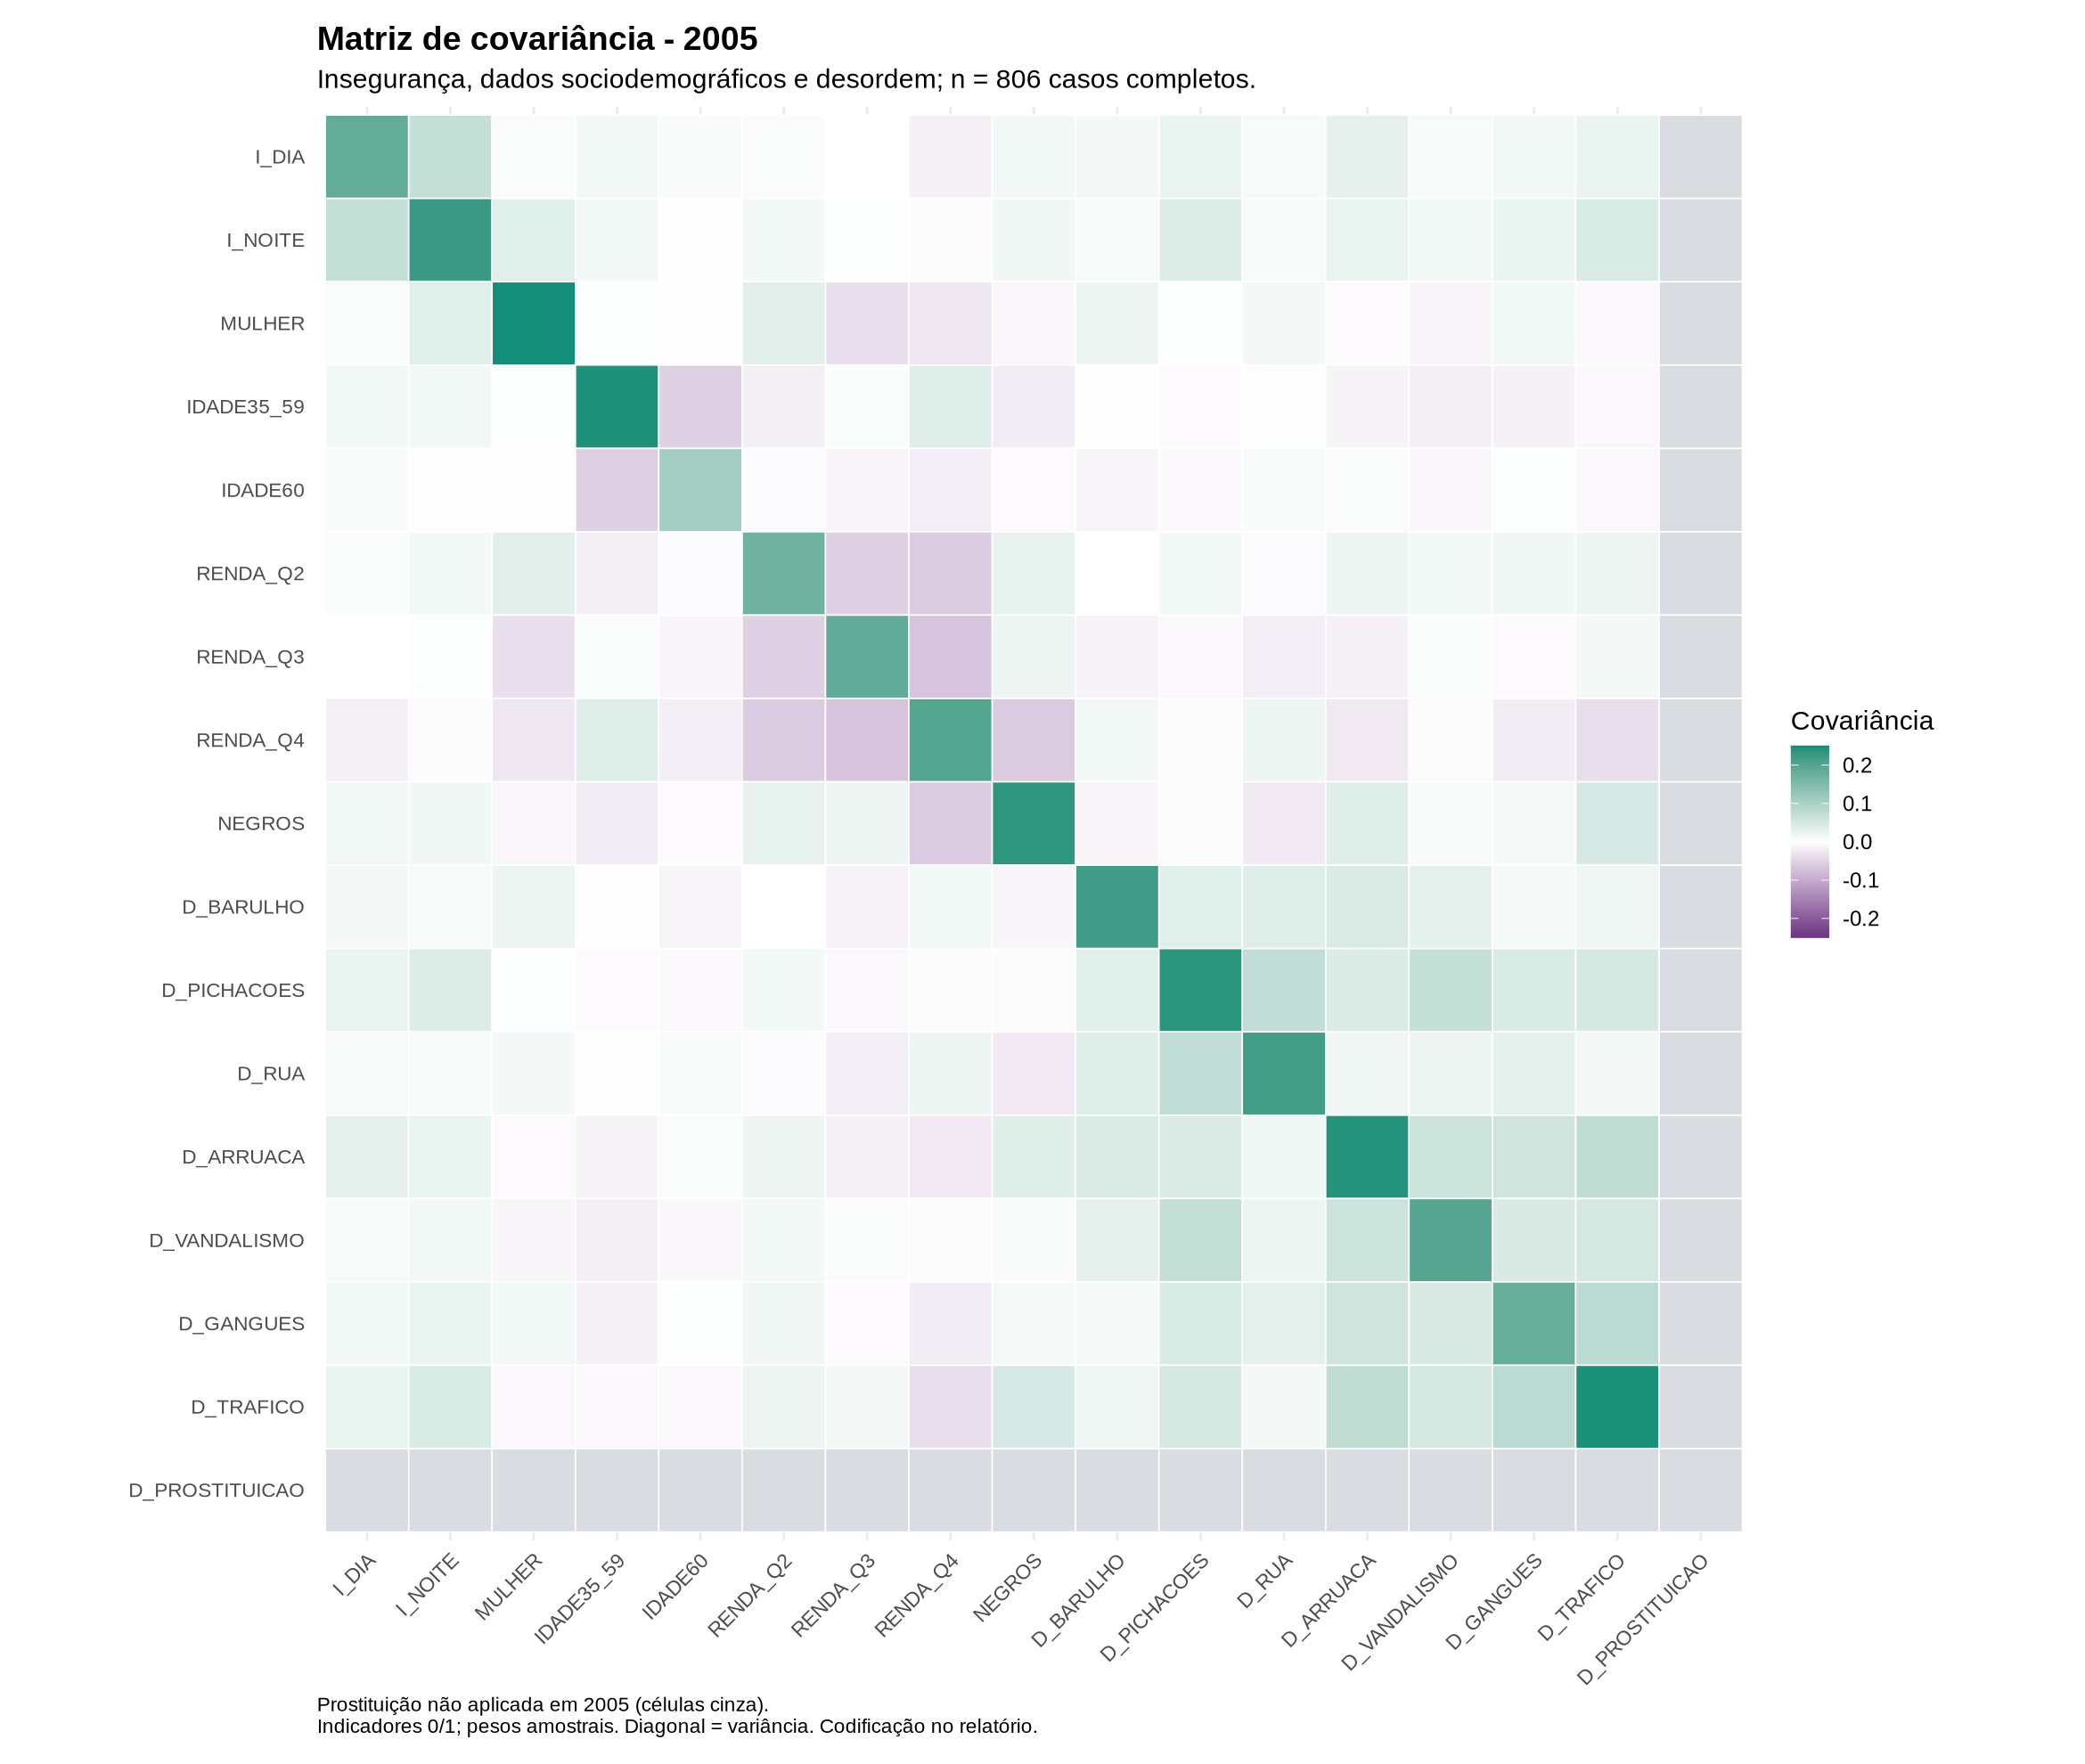

The table this chart was drawn from, first rows:
Variavel; I_DIA; I_NOITE; MULHER; IDADE35_59; IDADE60; RENDA_Q2; RENDA_Q3; RENDA_Q4; NEGROS; D_BARULHO; D_PICHACOES; D_RUA; D_ARRUACA; D_VANDALISMO; D_GANGUES; D_TRAFICO; D_PROSTITUICAO
I_DIA; 0,185330693731048018; 0,07203297322619677; 0,00642872721465761; 0,01646391121872188; 0,00784019218535806; 0,00621162479103934; 0,000574431910534414; -0,01689448260133346; 0,01510175333541175; 0,01316389419992007; 0,02544068039047008; 0,01052269060379843; 0,03042593116696123; 0,01080751329070799; 0,01574516452919295; 0,02626629347401834; 
I_NOITE; 0,072032973226196770; 0,22491844789392429; 0,03593025277970588; 0,01553950745342668; -0,00178184097565869; 0,01415631833241932; 0,003596336047295814; -0,00400048330249986; 0,01661597385496598; 0,01084325295761859; 0,04122134350727363; 0,00910565655334645; 0,02653596209789475; 0,01634170195561167; 0,02503336800045329; 0,04514306641099181; 
MULHER; 0,006428727214657612; 0,03593025277970588; 0,25025874026940959; 0,00183039031839141; -0,00117828842180520; 0,03485122448334119; -0,035854846141722428; -0,02825069478433498; -0,00957378701049333; 0,02240751999695096; 0,00191155300161145; 0,01255033718950901; -0,00589025317518508; -0,01021739680608775; 0,01560045692897745; -0,00714652682599181; 
IDADE35_59; 0,016463911218721882; 0,01553950745342668; 0,00183039031839141; 0,24606072494879563; -0,05538263621383013; -0,01867717084627998; 0,004831688834162335; 0,03854776686501968; -0,02169496350696732; 0,00128332650269269; -0,00554826348493236; -0,00174253213447877; -0,01302124010024036; -0,01890536572395315; -0,01625520554136262; -0,00838911041710012; 
IDADE60; 0,007840192185358058; -0,00178184097565869; -0,00117828842180520; -0,05538263621383013; 0,11115986063054291; -0,00468619374971874; -0,012537361315276004; -0,01958254462959841; -0,00530721133402468; -0,01121853405771703; -0,00665896923242768; 0,00960484460020572; 0,00663933480206545; -0,00920922143726731; 0,00316681961946865; -0,00859678889483747; 
RENDA_Q2; 0,006211624791039343; 0,01415631833241932; 0,03485122448334119; -0,01867717084627998; -0,00468619374971874; 0,16922270805253770; -0,054143905454730933; -0,05927249051609583; 0,02910440091514503; -0,00042373029088884; 0,01432062329199468; -0,00611628552798258; 0,02045779329557217; 0,01428304168966455; 0,01839338495078297; 0,02116872790688878; 
RENDA_Q3; 0,000574431910534414; 0,00359633604729581; -0,03585484614172243; 0,00483168883416234; -0,01253736131527600; -0,05414390545473093; 0,188248641989360810; -0,06907198845466500; 0,02113161498041638; -0,01454125813542529; -0,00759990132035393; -0,02019701307300378; -0,01620340305891162; 0,00422804485943450; -0,00574887221310065; 0,01368578574594715; 
RENDA_Q4; -0,016894482601333465; -0,00400048330249986; -0,02825069478433498; 0,03854776686501968; -0,01958254462959841; -0,05927249051609583; -0,069071988454665001; 0,19953721823535267; -0,06134873906689760; 0,01495677497834391; -0,00300706342668434; 0,01985887749876204; -0,02528447516457143; -0,00356350431489977; -0,02151741243058271; -0,03827502719531502; 
NEGROS; 0,015101753335411755; 0,01661597385496598; -0,00957378701049333; -0,02169496350696732; -0,00530721133402468; 0,02910440091514503; 0,021131614980416380; -0,06134873906689760; 0,23530853846432281; -0,00983680528669933; -0,00399890319775671; -0,02459796162515569; 0,03690559655811857; 0,00852730106331174; 0,01137678625282539; 0,04773173654191128; 
D_BARULHO; 0,013163894199920071; 0,01084325295761859; 0,02240751999695096; 0,00128332650269269; -0,01121853405771703; -0,00042373029088884; -0,014541258135425294; 0,01495677497834391; -0,00983680528669933; 0,22086963696376935; 0,03654883948387062; 0,03700375207500235; 0,04450425623843867; 0,03038563693306908; 0,01222557524035629; 0,01875722834167707; 
D_PICHACOES; 0,025440680390470080; 0,04122134350727363; 0,00191155300161145; -0,00554826348493236; -0,00665896923242768; 0,01432062329199468; -0,007599901320353932; -0,00300706342668434; -0,00399890319775671; 0,03654883948387062; 0,23747222651349384; 0,07449344824783044; 0,04288634844675780; 0,07154178958475428; 0,04530086049629078; 0,04992104520705238; 
D_RUA; 0,010522690603798431; 0,00910565655334645; 0,01255033718950901; -0,00174253213447877; 0,00960484460020572; -0,00611628552798258; -0,020197013073003783; 0,01985887749876204; -0,02459796162515569; 0,03700375207500235; 0,07449344824783044; 0,21728081112927844; 0,01754159582055862; 0,02105759534681482; 0,03356520430697307; 0,01468864486179162; 
D_ARRUACA; 0,030425931166961229; 0,02653596209789475; -0,00589025317518508; -0,01302124010024036; 0,00663933480206545; 0,02045779329557217; -0,016203403058911617; -0,02528447516457143; 0,03690559655811857; 0,04450425623843867; 0,04288634844675780; 0,01754159582055862; 0,24187428579944503; 0,06250075103489248; 0,05935068909106912; 0,07669515171398006; 
D_VANDALISMO; 0,010807513290707992; 0,01634170195561167; -0,01021739680608775; -0,01890536572395315; -0,00920922143726731; 0,01428304168966455; 0,004228044859434505; -0,00356350431489977; 0,00852730106331174; 0,03038563693306908; 0,07154178958475428; 0,02105759534681482; 0,06250075103489248; 0,19932616329518954; 0,04561982039607304; 0,05165365254718238; 
D_GANGUES; 0,015745164529192952; 0,02503336800045329; 0,01560045692897745; -0,01625520554136262; 0,00316681961946865; 0,01839338495078297; -0,005748872213100652; -0,02151741243058271; 0,01137678625282539; 0,01222557524035629; 0,04530086049629078; 0,03356520430697307; 0,05935068909106912; 0,04561982039607304; 0,18178104421734601; 0,08165697046885481; 
D_TRAFICO; 0,026266293474018338; 0,04514306641099181; -0,00714652682599181; -0,00838911041710012; -0,00859678889483747; 0,02116872790688878; 0,013685785745947150; -0,03827502719531502; 0,04773173654191128; 0,01875722834167707; 0,04992104520705238; 0,01468864486179162; 0,07669515171398006; 0,05165365254718238; 0,08165697046885481; 0,24724874883794012; 
D_PROSTITUICAO; ; ; ; ; ; ; ; ; ; ; ; ; ; ; ; ; 
